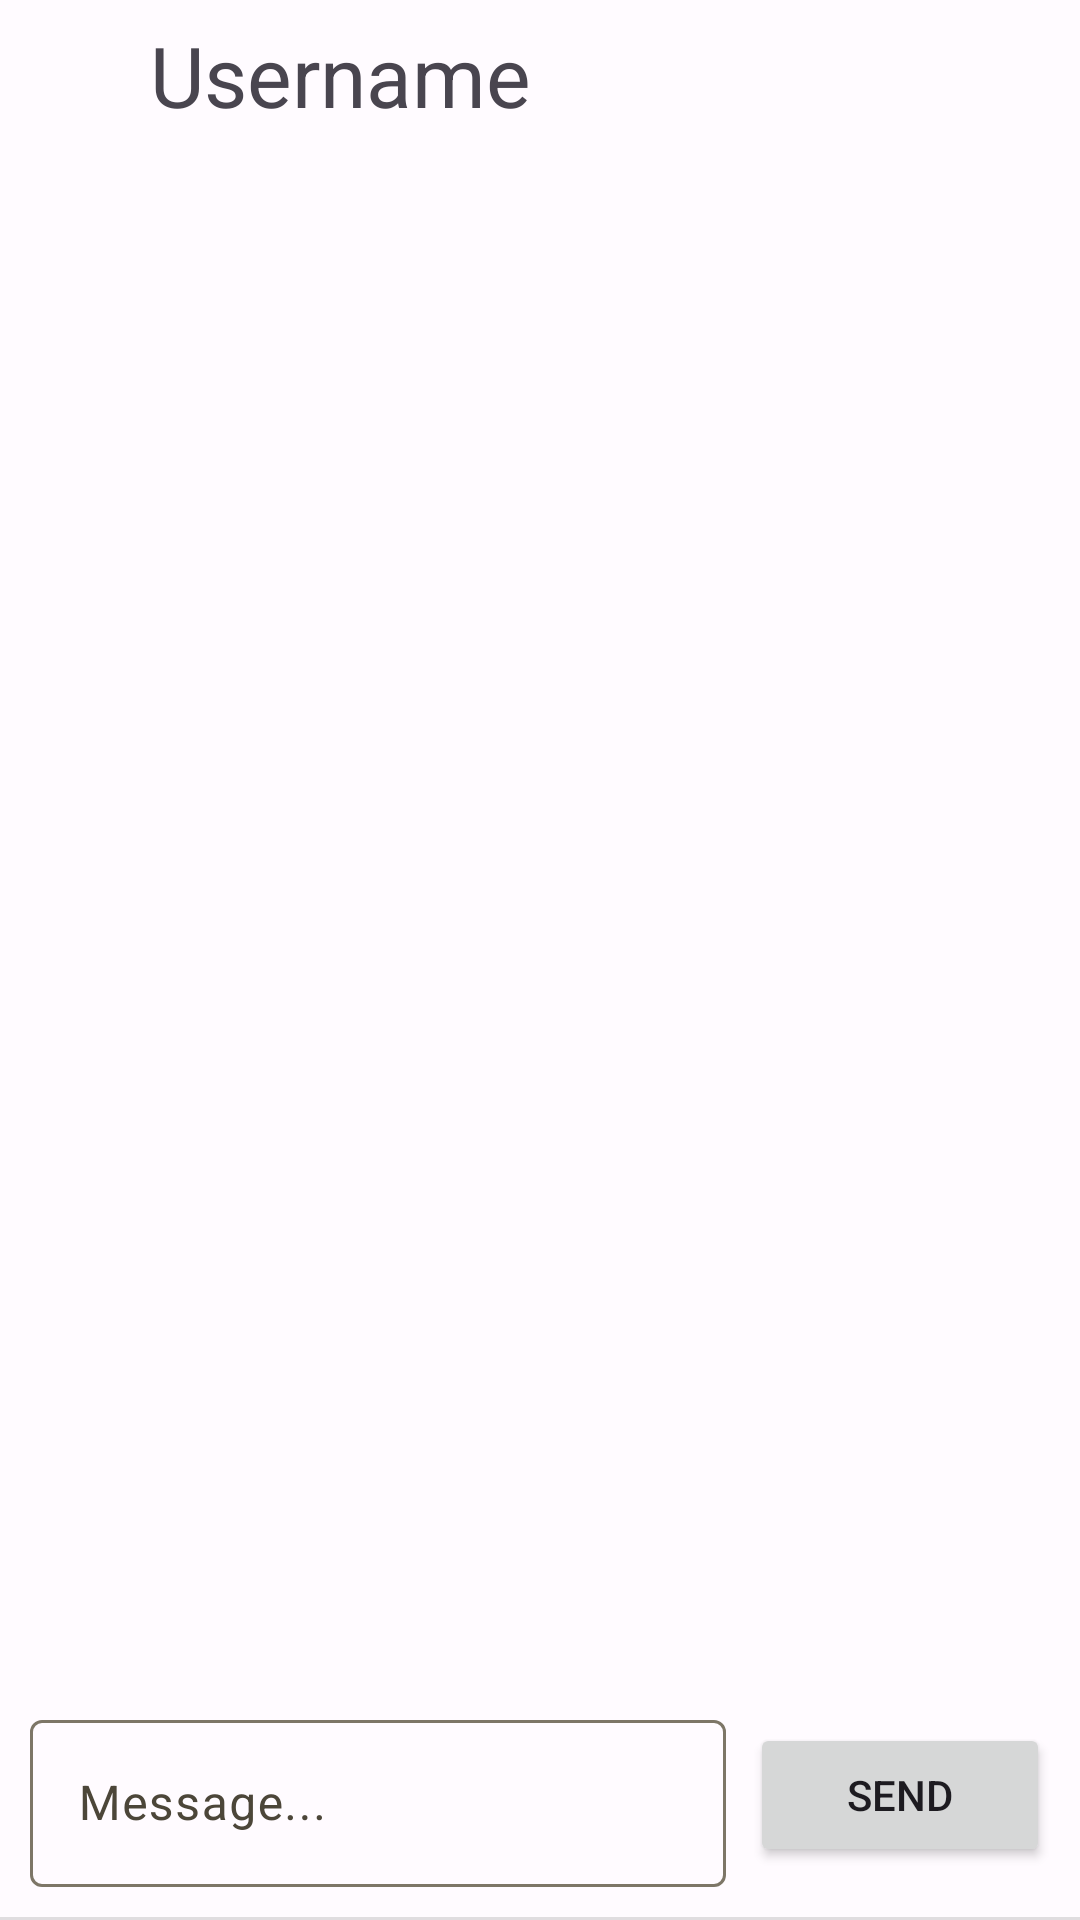

Here is an Android app screen rendered from its layout file. Give the layout XML and the strings, colors and styles it references.
<!-- AndroidManifest.xml: application theme Theme.DalSocial -->
<!-- res/layout/fragment_users_chat.xml -->
<?xml version="1.0" encoding="utf-8"?>
<LinearLayout xmlns:android="http://schemas.android.com/apk/res/android"
    android:layout_width="match_parent"
    android:layout_height="match_parent"
    xmlns:app="http://schemas.android.com/apk/res-auto"
    android:id="@+id/usersChatFragment"
    android:orientation="vertical">

    <LinearLayout
        android:id="@+id/chatTitleLayout"
        android:layout_width="match_parent"
        android:layout_height="50dp"
        android:orientation="horizontal">

        <ImageView
            android:id="@+id/backChatBtn"
            android:layout_width="30dp"
            android:layout_height="30dp"
            android:layout_centerInParent="true"
            android:layout_gravity="center"
            android:layout_marginStart="10dp"
            app:srcCompat="@drawable/ic_baseline_arrow_back_24" />

        <TextView
            android:id="@+id/userName"
            android:layout_width="match_parent"
            android:layout_height="wrap_content"
            android:layout_gravity="center_vertical"
            android:paddingLeft="10dp"
            android:text="@string/username"
            android:textSize="28sp" />

    </LinearLayout>


    <androidx.core.widget.NestedScrollView
        android:layout_width="match_parent"
        android:layout_height="0dp"
        android:layout_weight="1"        android:layout_above="@id/sendLayout"
        android:layout_below="@id/chatTitleLayout"
        android:layout_marginTop="24dp"
        android:fillViewport="true">

        <androidx.recyclerview.widget.RecyclerView
            android:id="@+id/messagesRecyclerView"
            android:layout_width="match_parent"

            android:scrollbars="vertical"
            app:layoutManager="androidx.recyclerview.widget.LinearLayoutManager" />

    </androidx.core.widget.NestedScrollView>

    <LinearLayout
        android:id="@+id/sendLayout"
        android:layout_width="match_parent"
        android:layout_height="wrap_content"
        android:layout_alignParentBottom="true"
        android:layout_marginHorizontal="10dp"
        android:layout_marginBottom="10dp"
        android:orientation="horizontal">

        <com.google.android.material.textfield.TextInputLayout
            android:layout_width="0dp"
            android:layout_height="wrap_content"
            android:layout_gravity="center_vertical"
            android:layout_weight="1"
            app:helperTextEnabled="true">

            <com.google.android.material.textfield.TextInputEditText
                android:id="@+id/messageText"
                android:layout_width="match_parent"
                android:layout_height="wrap_content"
                android:hint="@string/message_placeholder" />
        </com.google.android.material.textfield.TextInputLayout>

        <Button
            android:id="@+id/sendMessageToUser"
            android:layout_height="wrap_content"
            android:text="@string/send"
            android:layout_width="100dp"
            android:layout_gravity="center_vertical"
            android:layout_marginLeft="8dp" />
    </LinearLayout>

    <View
        android:id="@+id/divider"
        android:layout_width="match_parent"
        android:layout_height="1dp"
        android:background="?android:attr/listDivider" />


</LinearLayout>
<!-- resources referenced by this layout -->
<resources>
  <string name="message_placeholder">Message...</string>
  <string name="send">Send</string>
  <string name="username">Username</string>
  <style name="Theme.DalSocial" parent="Theme.Material3.Light.NoActionBar">
          <item name="colorPrimary">@color/md_theme_light_primary</item>
          <item name="colorOnPrimary">@color/md_theme_light_onPrimary</item>
          <item name="colorPrimaryContainer">@color/md_theme_light_primaryContainer</item>
          <item name="colorOnPrimaryContainer">@color/md_theme_light_onPrimaryContainer</item>
          <item name="colorSecondary">@color/md_theme_light_secondary</item>
          <item name="colorOnSecondary">@color/md_theme_light_onSecondary</item>
          <item name="colorSecondaryContainer">@color/md_theme_light_secondaryContainer</item>
          <item name="colorOnSecondaryContainer">@color/md_theme_light_onSecondaryContainer</item>
          <item name="colorTertiary">@color/md_theme_light_tertiary</item>
          <item name="colorOnTertiary">@color/md_theme_light_onTertiary</item>
          <item name="colorTertiaryContainer">@color/md_theme_light_tertiaryContainer</item>
          <item name="colorOnTertiaryContainer">@color/md_theme_light_onTertiaryContainer</item>
          <item name="colorError">@color/md_theme_light_error</item>
          <item name="colorErrorContainer">@color/md_theme_light_errorContainer</item>
          <item name="colorOnError">@color/md_theme_light_onError</item>
          <item name="colorOnErrorContainer">@color/md_theme_light_onErrorContainer</item>
          <item name="android:colorBackground">@color/md_theme_light_background</item>
          <item name="colorOnBackground">@color/md_theme_light_onBackground</item>
          <item name="colorSurface">@color/md_theme_light_surface</item>
          <item name="colorOnSurface">@color/md_theme_light_onSurface</item>
          <item name="colorSurfaceVariant">@color/md_theme_light_surfaceVariant</item>
          <item name="colorOnSurfaceVariant">@color/md_theme_light_onSurfaceVariant</item>
          <item name="colorOutline">@color/md_theme_light_outline</item>
          <item name="colorOnSurfaceInverse">@color/md_theme_light_inverseOnSurface</item>
          <item name="colorSurfaceInverse">@color/md_theme_light_inverseSurface</item>
          <item name="colorPrimaryInverse">@color/md_theme_light_inversePrimary</item>
      </style>
  <color name="md_theme_light_primary">#725C00</color>
  <color name="md_theme_light_onPrimary">#FFFFFF</color>
  <color name="md_theme_light_primaryContainer">#FFE080</color>
  <color name="md_theme_light_onPrimaryContainer">#231B00</color>
  <color name="md_theme_light_secondary">#685E40</color>
  <color name="md_theme_light_onSecondary">#FFFFFF</color>
  <color name="md_theme_light_secondaryContainer">#F0E1BB</color>
  <color name="md_theme_light_onSecondaryContainer">#221B04</color>
  <color name="md_theme_light_tertiary">#46664C</color>
  <color name="md_theme_light_onTertiary">#FFFFFF</color>
  <color name="md_theme_light_tertiaryContainer">#C7ECCB</color>
  <color name="md_theme_light_onTertiaryContainer">#02210D</color>
  <color name="md_theme_light_error">#BA1A1A</color>
  <color name="md_theme_light_errorContainer">#FFDAD6</color>
  <color name="md_theme_light_onError">#FFFFFF</color>
  <color name="md_theme_light_onErrorContainer">#410002</color>
  <color name="md_theme_light_background">#FFFBFF</color>
  <color name="md_theme_light_onBackground">#1E1B16</color>
  <color name="md_theme_light_surface">#FFFBFF</color>
  <color name="md_theme_light_onSurface">#1E1B16</color>
  <color name="md_theme_light_surfaceVariant">#EBE2CF</color>
  <color name="md_theme_light_onSurfaceVariant">#4C4639</color>
  <color name="md_theme_light_outline">#7D7667</color>
  <color name="md_theme_light_inverseOnSurface">#F6F0E7</color>
  <color name="md_theme_light_inverseSurface">#33302A</color>
  <color name="md_theme_light_inversePrimary">#E7C349</color>
</resources>
